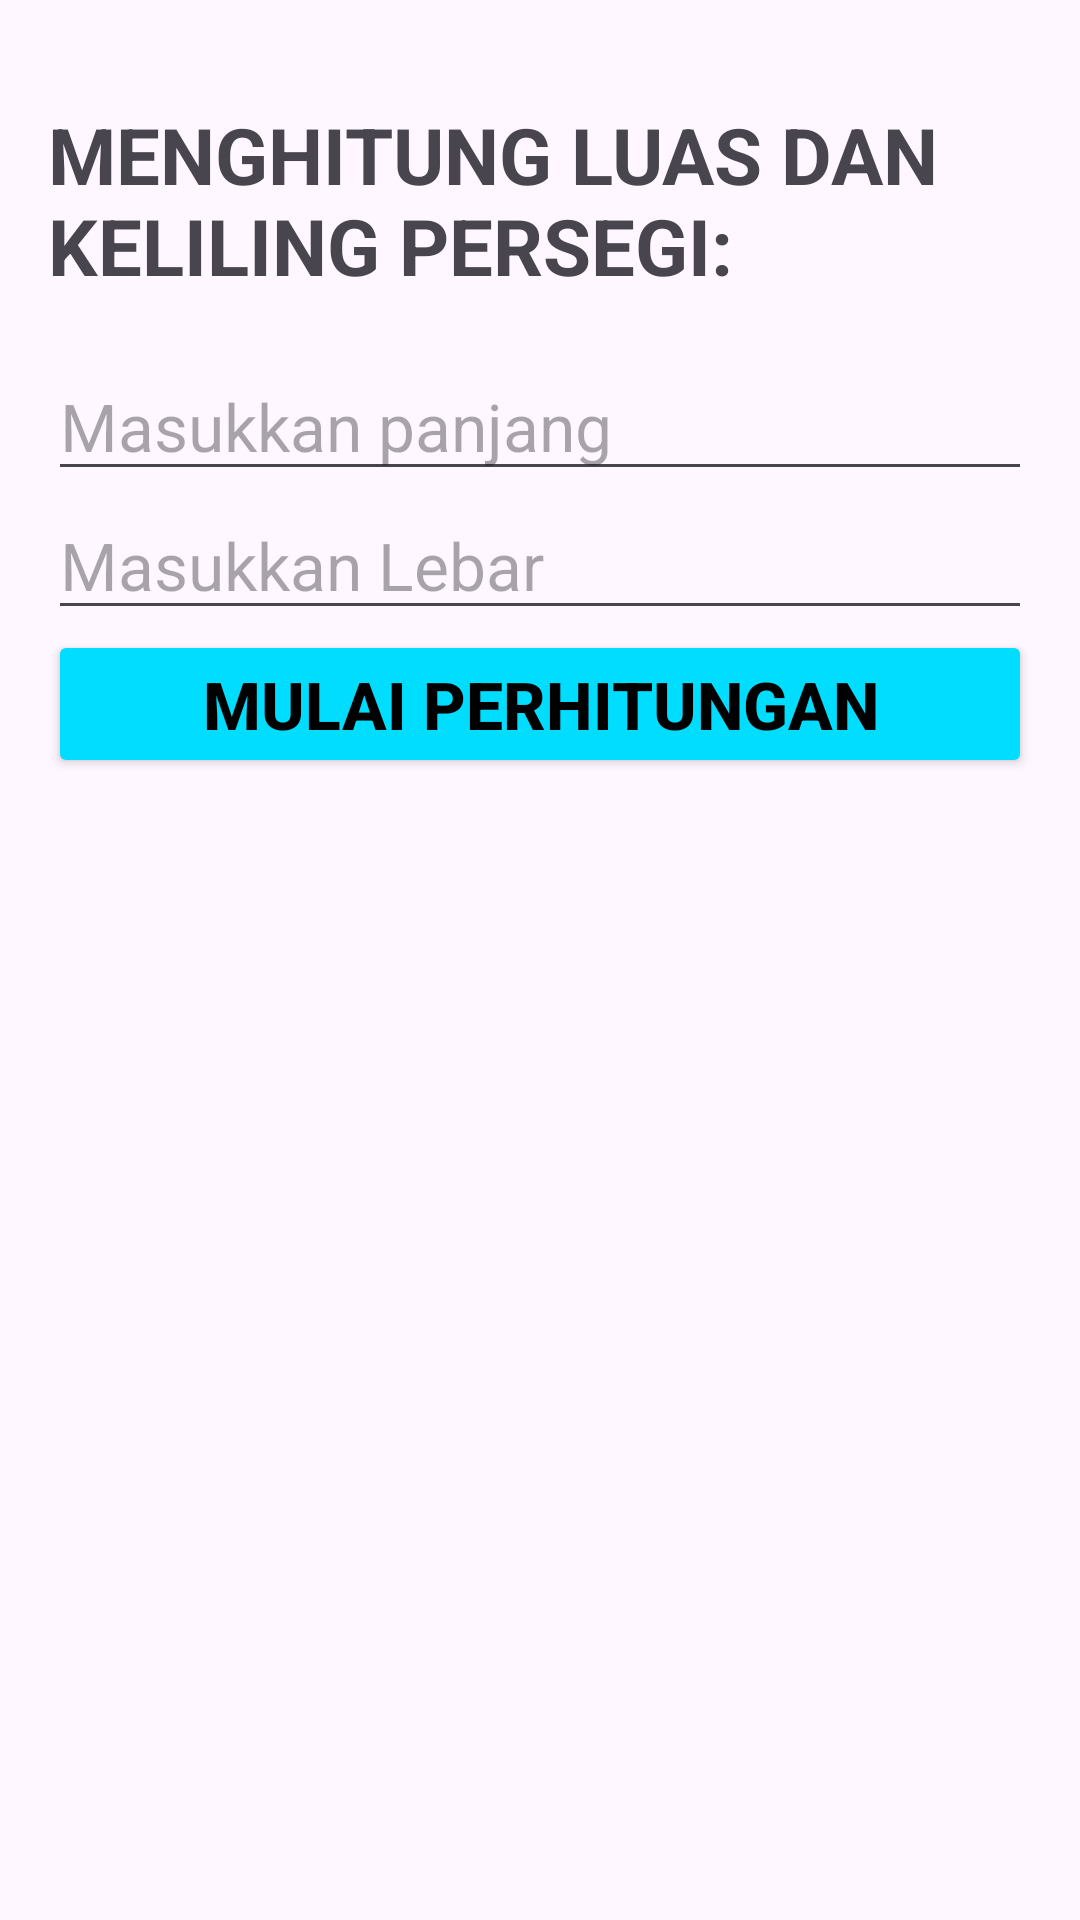

Reconstruct the res/layout file that produces this screen, plus the resources it refers to.
<!-- AndroidManifest.xml: application theme Theme.Tugaspb1 -->
<!-- res/layout/activity_main.xml -->
<?xml version="1.0" encoding="utf-8"?>
<LinearLayout xmlns:android="http://schemas.android.com/apk/res/android"
    xmlns:tools="http://schemas.android.com/tools"
    android:layout_width="match_parent"
    android:layout_height="match_parent"
    android:orientation="vertical"
    android:padding="16dp"
    tools:context=".MainActivity">

    <TextView
        android:layout_width="match_parent"
        android:layout_height="wrap_content"
        android:textSize="26dp"
        android:text="MENGHITUNG LUAS DAN KELILING PERSEGI:"
        android:textStyle="bold"
        android:paddingVertical="18dp"
        />

    <EditText
        android:id="@+id/editTextLength"
        android:layout_width="match_parent"
        android:layout_height="wrap_content"
        android:hint="Masukkan panjang"
        android:textSize="22dp"
        />

    <EditText
        android:id="@+id/editTextWidth"
        android:layout_width="match_parent"
        android:layout_height="wrap_content"
        android:hint="Masukkan Lebar"
        android:textSize="22dp"
        />

    <Button
        android:id="@+id/buttonCalculate"
        android:layout_width="match_parent"
        android:layout_height="wrap_content"
        android:textSize="22dp"
        android:backgroundTint="@android:color/holo_blue_bright"
        android:textColor="@android:color/black"
        android:text="Mulai Perhitungan"
        android:textStyle="bold"
        android:onClick="calculateButtonClicked"/>

</LinearLayout>
<!-- resources referenced by this layout -->
<resources>
  <style name="Theme.Tugaspb1" parent="Base.Theme.Tugaspb1" />
  <style name="Base.Theme.Tugaspb1" parent="Theme.Material3.DayNight.NoActionBar">
          
          
      </style>
</resources>
